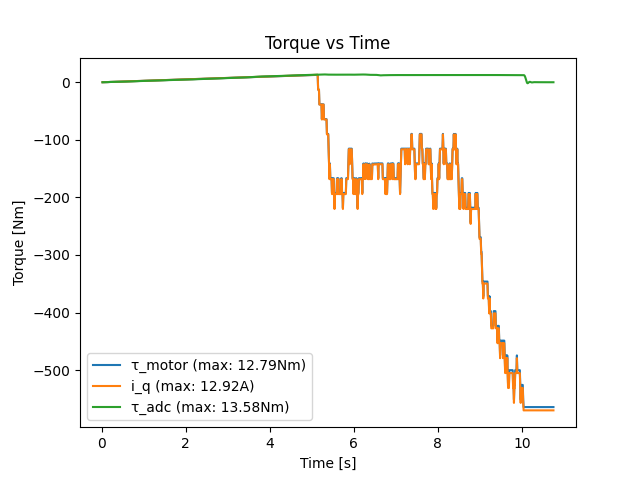

The file beside this chart, header and first rows:
loop_time, motor_torque_command, adc_measured_torque, motor_measured_torque, motor_measured_current, motor_measured_speed
0.01, 0.0, -0.0116, -0.003131, -0.003163, 0.08547
0.02, 0.025, 0.0134, -0.02192, -0.02214, -0.03663
0.03, 0.05, -0.0116, -0.01565, -0.01581, 0.08547
0.04, 0.075, 0.0134, 0.003131, 0.003163, -0.06105
0.05, 0.1, -0.08661, 0.02818, 0.02846, -0.1343
0.06, 0.125, -0.06161, 0.06575, 0.06641, 0.06105
0.07, 0.15, -0.02661, 0.08454, 0.08539, 0.08547
0.08, 0.175, -0.05661, 0.1221, 0.1233, 0.06105
0.09, 0.2, -0.5066, 0.1472, 0.1486, 0.03663
0.1, 0.225, -0.2116, 0.1785, 0.1803, 0.1099
0.11, 0.25, -0.4916, 0.1972, 0.1992, 0.01221
0.12, 0.275, -0.3666, 0.2286, 0.2309, -0.03663
0.13, 0.3, -0.3966, 0.2473, 0.2498, -0.01221
0.14, 0.325, -0.4016, 0.2599, 0.2625, 0.06105
0.15, 0.35, -0.4116, 0.2974, 0.3004, -0.08547
0.16, 0.375, -0.4166, 0.3162, 0.3194, -0.03663
0.17, 0.4, -0.4366, 0.3413, 0.3447, 0.06105
0.18, 0.425, -0.5166, 0.3788, 0.3827, -0.01221
0.19, 0.45, -0.5316, 0.4039, 0.408, -0.01221
0.2, 0.475, -0.5566, 0.4289, 0.4333, 0.03663
0.21, 0.5, -0.5216, 0.4415, 0.4459, 0.1099
0.22, 0.525, -0.5516, 0.4665, 0.4712, 0.06105
0.23, 0.55, -0.5566, 0.4916, 0.4965, -0.06105
0.24, 0.575, -0.5866, 0.5229, 0.5281, -0.01221
0.25, 0.6, -0.6366, 0.5479, 0.5534, -0.03663
0.26, 0.625, -0.6516, 0.573, 0.5787, 0.01221
0.27, 0.65, -0.6116, 0.598, 0.604, -0.06105
0.28, 0.675, -0.6816, 0.6231, 0.6293, -0.03663
0.29, 0.7, -0.6566, 0.6293, 0.6357, -0.08547
0.3, 0.725, -0.6716, 0.6669, 0.6736, 0.06105
0.31, 0.75, -0.7116, 0.6982, 0.7053, -0.1099
0.32, 0.775, -0.7666, 0.7232, 0.7306, -0.01221
0.33, 0.8, -0.6516, 0.7358, 0.7432, 0.01221
0.34, 0.825, -0.7616, 0.7671, 0.7748, 0.01221
0.35, 0.85, -0.7766, 0.7859, 0.7938, -0.1099
0.36, 0.875, -0.8066, 0.8172, 0.8254, 0.08547
0.37, 0.9, -0.7316, 0.8485, 0.8571, 0.06105
0.38, 0.925, -0.7666, 0.8735, 0.8824, -0.03663
0.39, 0.95, -0.9066, 0.9048, 0.914, 0.1099
0.4, 0.975, -0.9266, 0.9236, 0.933, -0.01221
0.41, 1, -0.9116, 0.9487, 0.9583, 0.01221
0.42, 1.025, -0.9216, 0.9737, 0.9836, 0.03663
0.43, 1.05, -0.9866, 0.9925, 1.003, 0.1099
0.44, 1.075, -1.057, 1.024, 1.034, -0.01221
0.45, 1.1, -0.9966, 1.055, 1.066, -0.01221
0.46, 1.125, -1.087, 1.086, 1.097, 0.01221
0.47, 1.15, -0.9816, 1.105, 1.116, -0.01221
0.48, 1.175, -1.027, 1.111, 1.123, -0.03663
0.49, 1.2, -1.092, 1.149, 1.161, 0.06105
0.5, 1.225, -1.072, 1.168, 1.18, 0.01221
0.51, 1.25, -1.102, 1.199, 1.211, 0.06105
0.52, 1.275, -1.172, 1.218, 1.23, 0.01221
0.53, 1.3, -1.157, 1.249, 1.262, 0.08547
0.54, 1.325, -1.217, 1.256, 1.268, -0.01221
0.55, 1.35, -1.197, 1.299, 1.312, -0.03663
0.56, 1.375, -1.207, 1.318, 1.331, -0.06105
0.57, 1.4, -1.262, 1.356, 1.369, -0.01221
0.58, 1.425, -1.312, 1.381, 1.395, 0.08547
0.59, 1.45, -1.327, 1.406, 1.42, -0.08547
0.6, 1.475, -1.312, 1.406, 1.42, -0.06105
... 1,015 more rows
